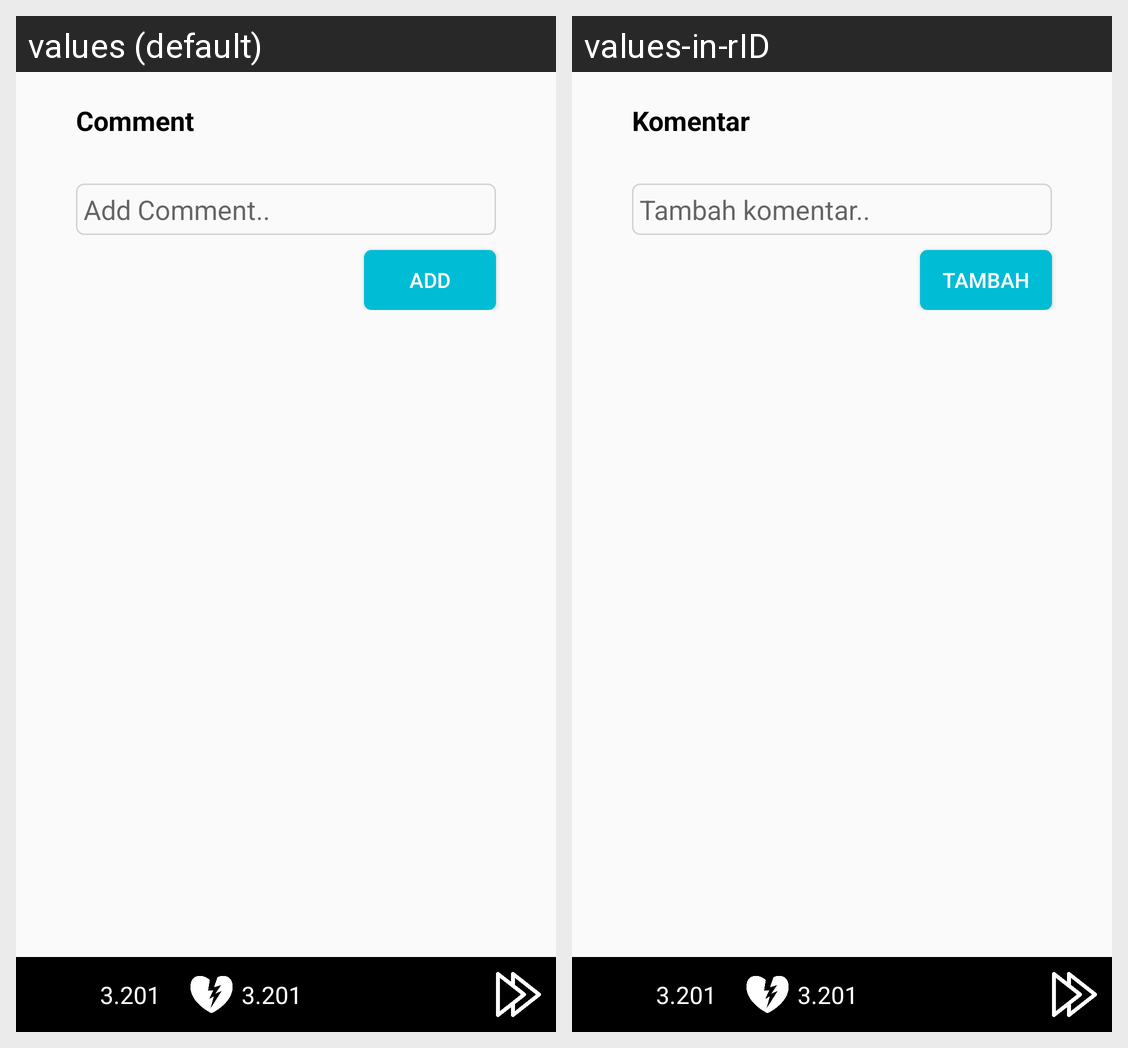

Translations of the strings shown on this Android screen, per locale in the grid:
Android screen res/layout/activity_read_comic.xml rendered under 2 locales, left to right: values (default), values-in-rID. Device: Nexus 5 (rendered at 1080×1920; each locale shown at half size, 540×960, under a caption strip naming it); theme AppTheme.
Strings drawn on this screen, with the default value and each locale's value (text and hints the layout hard-codes, and strings that could not be matched under every locale, appear in the picture but are not listed):

comment
  values: Comment
  values-in-rID: Komentar

addcomment
  values: Add Comment..
  values-in-rID: Tambah komentar..

add
  values: Add
  values-in-rID: Tambah
